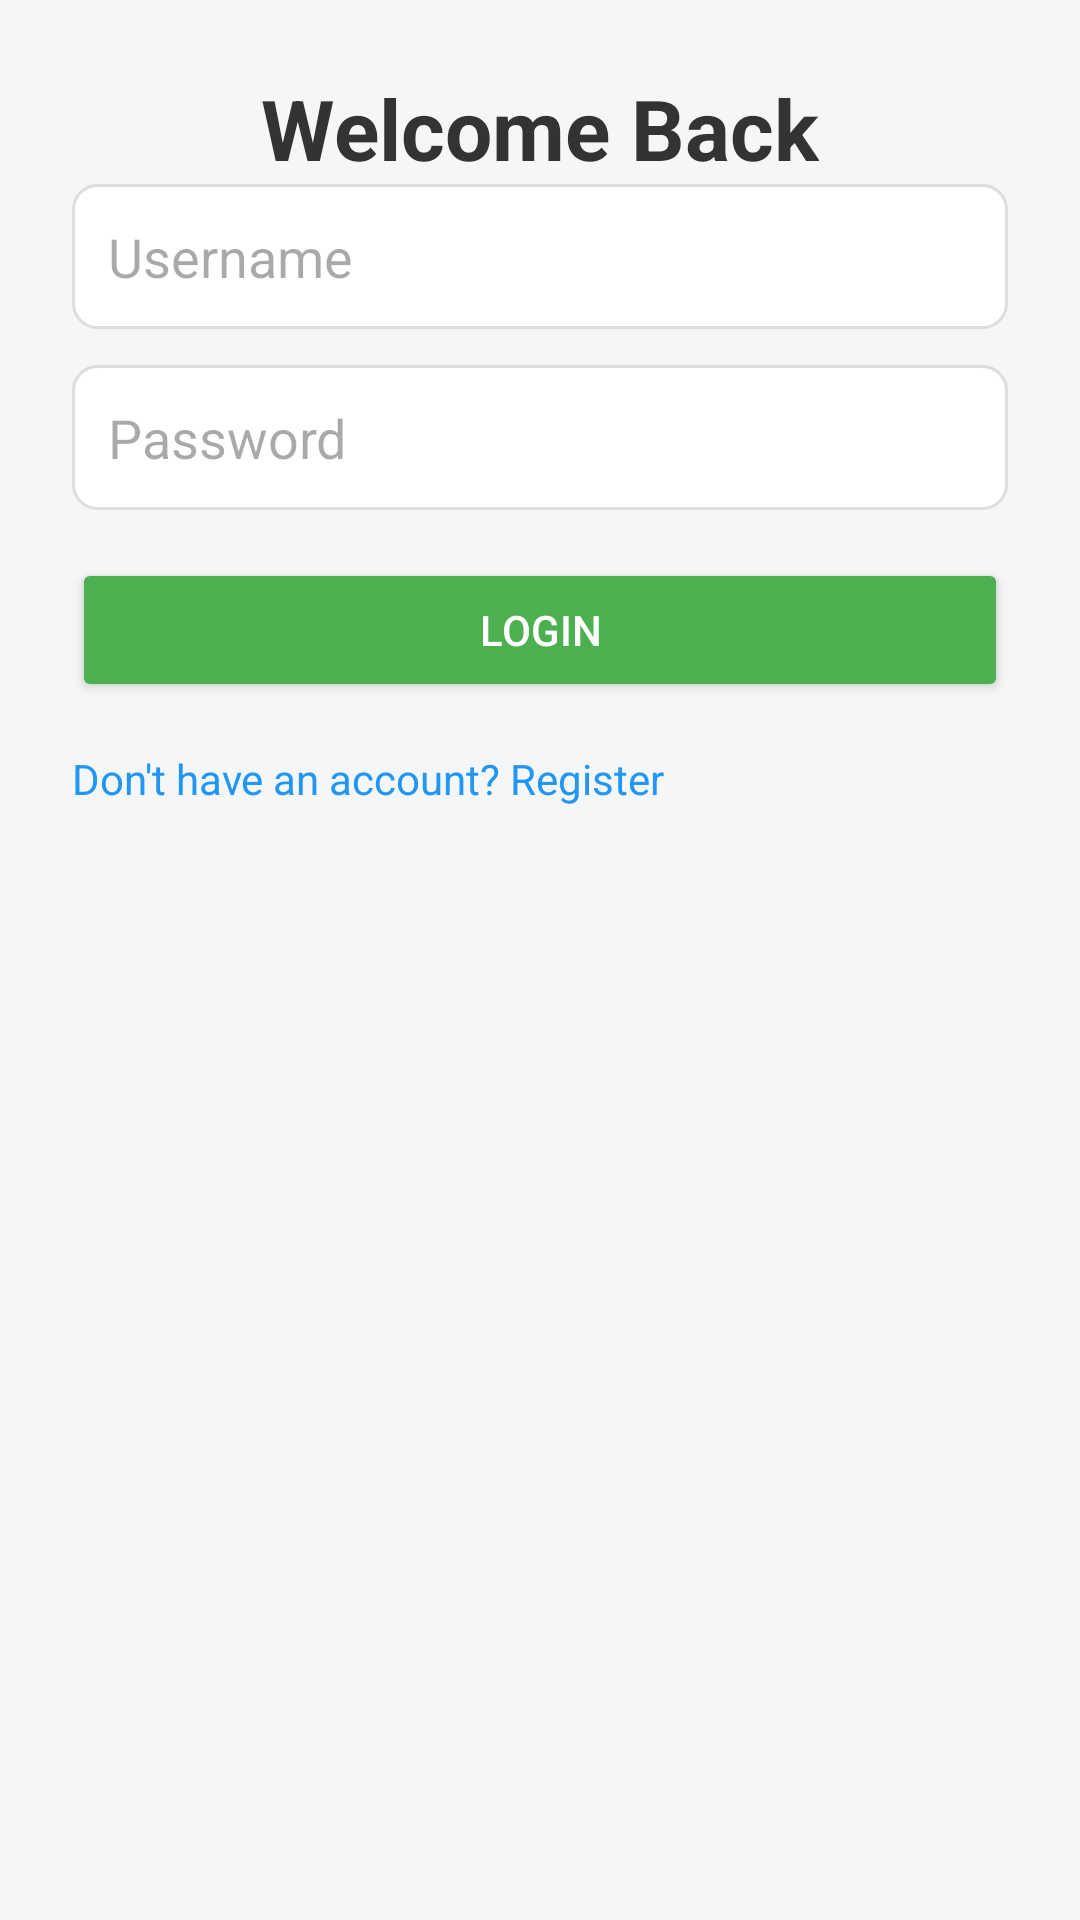

Write the Android layout XML for this screen, with the resource values it uses.
<!-- AndroidManifest.xml: application theme Theme.Bungalowapp -->
<!-- res/layout/activity_login.xml -->
<?xml version="1.0" encoding="utf-8"?>
<androidx.constraintlayout.widget.ConstraintLayout xmlns:android="http://schemas.android.com/apk/res/android"
    xmlns:app="http://schemas.android.com/apk/res-auto"
    android:layout_width="match_parent"
    android:layout_height="match_parent"
    android:background="#f4f6f8"
    android:padding="24dp">

    <TextView
        android:id="@+id/tvTitle"
        android:layout_width="wrap_content"
        android:layout_height="wrap_content"
        android:text="Welcome Back"
        android:textSize="28sp"
        android:textStyle="bold"
        android:textColor="#333"
        app:layout_constraintTop_toTopOf="parent"
        app:layout_constraintBottom_toTopOf="@+id/etUsername"
        app:layout_constraintStart_toStartOf="parent"
        app:layout_constraintEnd_toEndOf="parent"
        android:layout_marginBottom="48dp" />

    <EditText
        android:id="@+id/etUsername"
        android:hint="Username"
        android:inputType="textPersonName"
        android:padding="12dp"
        android:background="@drawable/edittext_bg"
        android:layout_width="0dp"
        android:layout_height="wrap_content"
        app:layout_constraintTop_toBottomOf="@id/tvTitle"
        app:layout_constraintStart_toStartOf="parent"
        app:layout_constraintEnd_toEndOf="parent"/>

    <EditText
        android:id="@+id/etPassword"
        android:hint="Password"
        android:inputType="textPassword"
        android:padding="12dp"
        android:background="@drawable/edittext_bg"
        android:layout_width="0dp"
        android:layout_height="wrap_content"
        app:layout_constraintTop_toBottomOf="@id/etUsername"
        app:layout_constraintStart_toStartOf="parent"
        app:layout_constraintEnd_toEndOf="parent"
        android:layout_marginTop="12dp"/>

    <Button
        android:id="@+id/btnLogin"
        android:text="Login"
        android:backgroundTint="#4CAF50"
        android:textColor="@android:color/white"
        android:layout_width="0dp"
        android:layout_height="wrap_content"
        android:layout_marginTop="16dp"
        app:layout_constraintTop_toBottomOf="@id/etPassword"
        app:layout_constraintStart_toStartOf="parent"
        app:layout_constraintEnd_toEndOf="parent"/>

    <TextView
        android:id="@+id/tvRegister"
        android:layout_width="match_parent"
        android:layout_height="wrap_content"
        android:text="Don't have an account? Register"
        android:textColor="#2196F3"
        android:textSize="14sp"
        android:layout_marginTop="16dp"
        app:layout_constraintTop_toBottomOf="@id/btnLogin"
        app:layout_constraintStart_toStartOf="parent"
        app:layout_constraintEnd_toEndOf="parent"/>
</androidx.constraintlayout.widget.ConstraintLayout>
<!-- resources referenced by this layout -->
<resources>
  <!-- drawable edittext_bg (drawable) -->
  <shape xmlns:android="http://schemas.android.com/apk/res/android"
      android:shape="rectangle">
      <solid android:color="@android:color/white"/>
      <stroke android:color="#ddd" android:width="1dp"/>
      <corners android:radius="8dp"/>
  </shape>
  <style name="Theme.Bungalowapp" parent="Base.Theme.Bungalowapp" />
  <style name="Base.Theme.Bungalowapp" parent="Theme.Material3.DayNight.NoActionBar">
          
          
      </style>
</resources>
